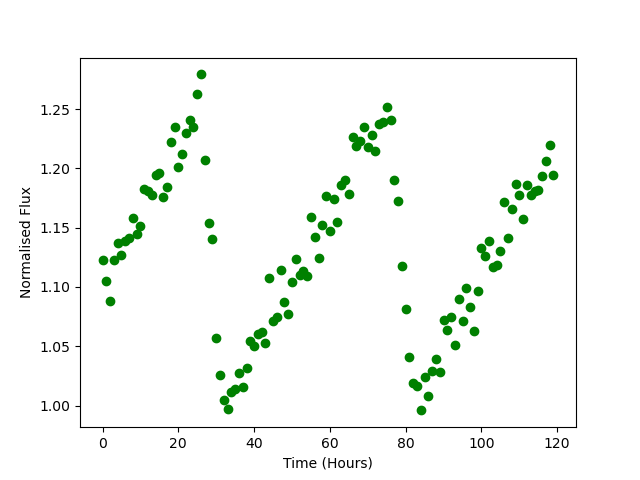

The file beside this chart, header and first rows:
Time, Flux
0.0, 1.123
1.0, 1.105
2.0, 1.088
3.0, 1.123
4.0, 1.137
5.0, 1.127
6.0, 1.139
7.0, 1.141
8.0, 1.159
9.0, 1.144
10.0, 1.151
11.0, 1.183
12.0, 1.181
13.0, 1.177
14.0, 1.195
15.0, 1.196
16.0, 1.176
17.0, 1.184
18.0, 1.222
19.0, 1.235
20.0, 1.201
21.0, 1.212
22.0, 1.23
23.0, 1.241
24.0, 1.235
25.0, 1.262
26.0, 1.279
27.0, 1.207
28.0, 1.154
29.0, 1.14
30.0, 1.057
31.0, 1.025
32.0, 1.005
33.0, 0.997
34.0, 1.011
35.0, 1.014
36.0, 1.027
37.0, 1.016
38.0, 1.031
39.0, 1.054
40.0, 1.05
41.0, 1.06
42.0, 1.062
43.0, 1.053
44.0, 1.107
45.0, 1.071
46.0, 1.075
47.0, 1.114
48.0, 1.087
49.0, 1.077
50.0, 1.104
51.0, 1.124
52.0, 1.11
53.0, 1.113
54.0, 1.11
55.0, 1.159
56.0, 1.142
57.0, 1.125
58.0, 1.152
59.0, 1.177
... 60 more rows
